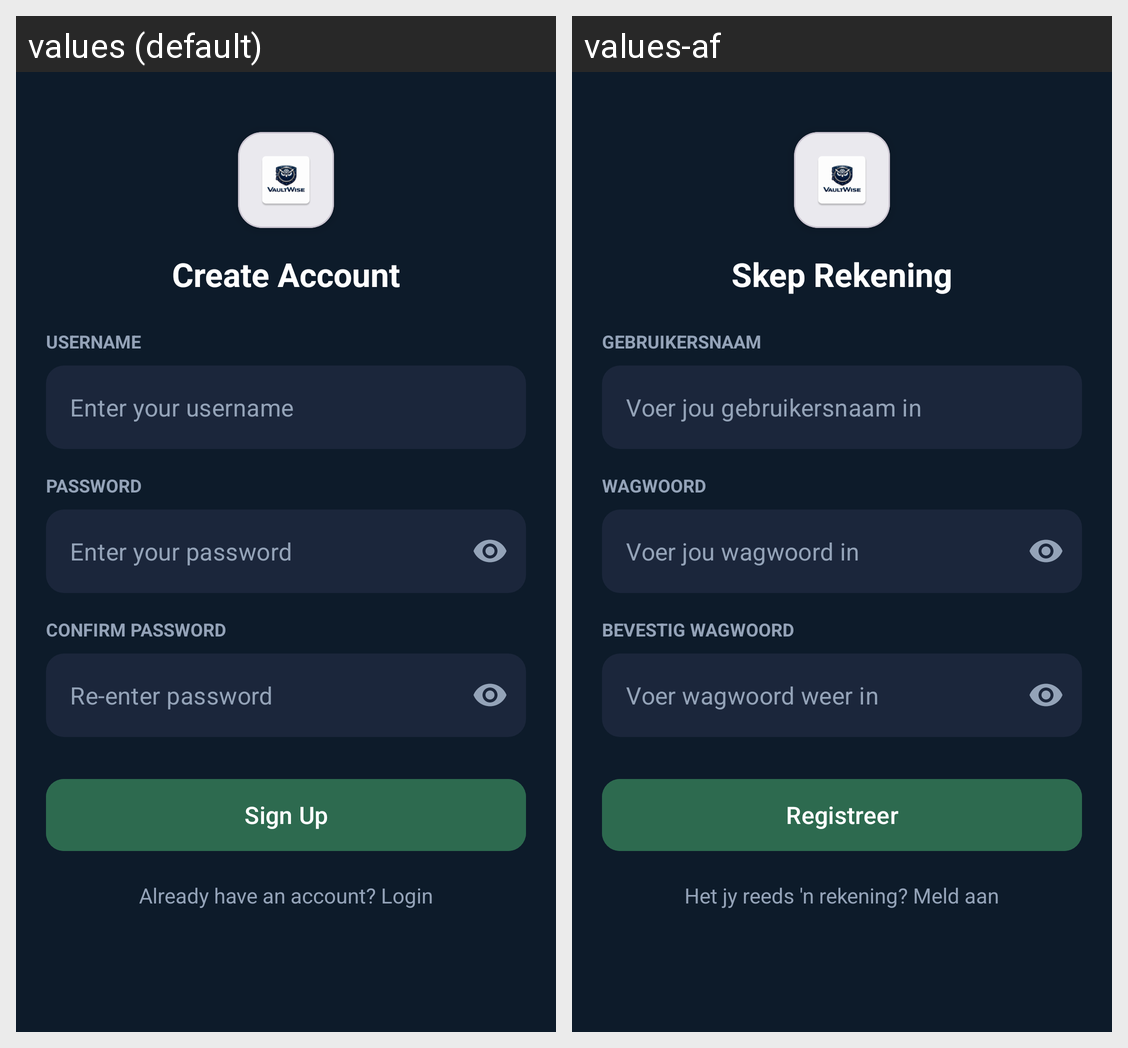

The Android screen above is rendered under two locales of the same app. Produce the string resources it draws, with the default and per-locale values.
Android screen res/layout/activity_signup.xml rendered under 2 locales, left to right: values (default), values-af. Device: Nexus 5 (rendered at 1080×1920; each locale shown at half size, 540×960, under a caption strip naming it); theme Theme.VaultWise.
Strings drawn on this screen, with the default value and each locale's value (text and hints the layout hard-codes, and strings that could not be matched under every locale, appear in the picture but are not listed):

create_account_title
  values: Create Account
  values-af: Skep Rekening

username_label
  values: USERNAME
  values-af: GEBRUIKERSNAAM

hint_username
  values: Enter your username
  values-af: Voer jou gebruikersnaam in

password_label
  values: PASSWORD
  values-af: WAGWOORD

hint_password
  values: Enter your password
  values-af: Voer jou wagwoord in

confirm_password_label
  values: CONFIRM PASSWORD
  values-af: BEVESTIG WAGWOORD

hint_confirm_password
  values: Re-enter password
  values-af: Voer wagwoord weer in

signup_button
  values: Sign Up
  values-af: Registreer

login_link
  values: Already have an account? Login
  values-af: Het jy reeds 'n rekening? Meld aan
